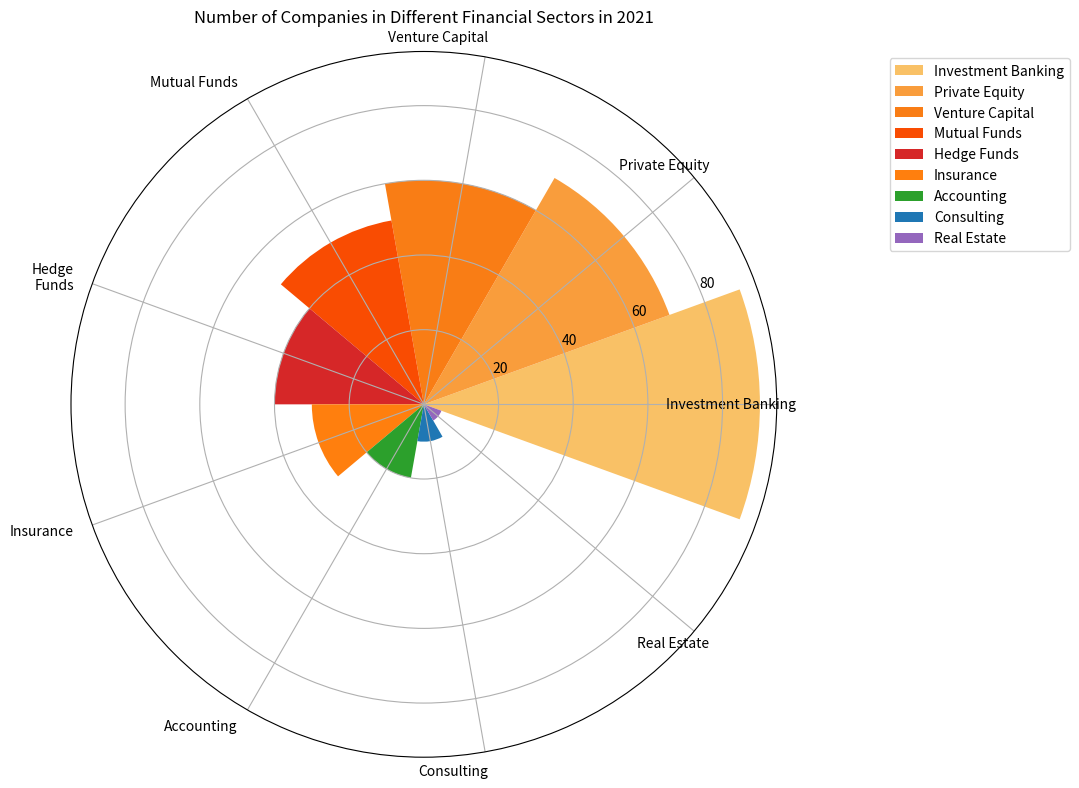

Recreate this plot in Python. (Note: this script raises an exception after producing the figure.)

import matplotlib.pyplot as plt
import numpy as np

# Transform data into 3 variables
data_labels = ['Investment Banking', 'Private Equity', 'Venture Capital', 
               'Mutual Funds', 'Hedge Funds', 'Insurance', 
               'Accounting', 'Consulting', 'Real Estate']
data = [90, 70, 60, 50, 40, 30, 20, 10, 5]
line_labels = ['Financial Category', 'Number of Companies']

# Create figure
fig = plt.figure(figsize=(10, 8))
ax = fig.add_subplot(111, projection='polar')

# Plot data
num_categories = len(data)
sector_angle = (2 * np.pi) / num_categories

# Set colors for each category
colors = ['#f9c166', '#f99d3c', '#f97d15', '#f94c02', '#d62728',
          '#ff7f0e', '#2ca02c', '#1f77b4', '#9467bd']

# Draw sectors
for i in range(num_categories):
    ax.bar(sector_angle * i, data[i], width=sector_angle, 
           color=colors[i], label=data_labels[i])

# Set ticks and labels
ax.set_xticks(np.linspace(0, 2 * np.pi, num_categories + 1)[:-1])
ax.set_xticklabels(data_labels, rotation=45, ha='right', wrap=True)

# Position legend outside of chart
ax.legend(bbox_to_anchor=(1.15, 1), loc='upper left')

# Set title
ax.set_title('Number of Companies in Different Financial Sectors in 2021')

# Resize image
plt.tight_layout()

# Save image
plt.savefig('/cpfs01/user/yanxiangchao/code0/gpt_chart/structchart_simulation/simulated_data_corner_cases/rose/png/20231227-021234_34.png')

# Clear current image
plt.clf()
